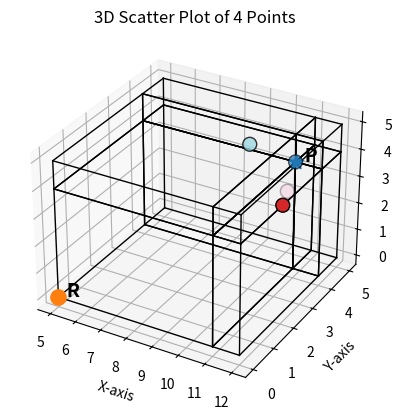

The matplotlib source for this figure:
import matplotlib.pyplot as plt
import numpy as np

# Given points
points = np.array([
    (11, 4, 4),
    (12, 2, 4),
    (10, 5, 2),
    (10, 3, 5)
])

# Extract coordinates
x = points[:, 0]
y = points[:, 1]
z = points[:, 2]

# Create distinct colors
colors = plt.cm.tab20(np.linspace(0, 1, len(points)))

# Create 3D scatter plot
fig = plt.figure()
ax = fig.add_subplot(111, projection='3d')

ax.scatter(x, y, z, c=colors, s=100,  edgecolors='black')


ax.set_xlabel("X-axis")
ax.set_ylabel("Y-axis")
ax.set_zlabel("Z-axis")

# Reference point R
xr, yr, zr = 5, 0, 0 

# Extract point coordinates (excluding R if included)
x_vals = [p[0] for p in points]
y_vals = [p[1] for p in points]
z_vals = [p[2] for p in points]

# Bounding box limits
x_min = xr
y_min = yr
z_min = zr

x_max = max(x_vals)
y_max = max(y_vals)
z_max = max(z_vals)

xp, yp, zp = 11, 4, 4

def draw_cuboid(x0, x1, y0, y1, z0, z1):
    corners = [
        (x0,y0,z0), (x1,y0,z0), (x1,y1,z0), (x0,y1,z0),
        (x0,y0,z1), (x1,y0,z1), (x1,y1,z1), (x0,y1,z1)
    ]
    
    edges = [
        (0,1),(1,2),(2,3),(3,0),
        (4,5),(5,6),(6,7),(7,4),
        (0,4),(1,5),(2,6),(3,7)
    ]
    
    for i,j in edges:
        xs = [corners[i][0], corners[j][0]]
        ys = [corners[i][1], corners[j][1]]
        zs = [corners[i][2], corners[j][2]]
        ax.plot(xs, ys, zs, color='black', linewidth=1)

# Split intervals using pivot
x_intervals = [(x_min, xp), (xp, x_max)]
y_intervals = [(y_min, yp), (yp, y_max)]
z_intervals = [(z_min, zp), (zp, z_max)]

# Draw all 8 hyperoctants
for xi in x_intervals:
    for yi in y_intervals:
        for zi in z_intervals:
            draw_cuboid(xi[0], xi[1], yi[0], yi[1], zi[0], zi[1])

ax.scatter(xp, yp, zp, s=120, marker='*')
ax.text(xp, yp, zp, '  P', fontsize=14, fontweight='bold')
ax.scatter(xr, yr, zr, s=120, marker='o')
ax.text(xr, yr, zr, '  R', fontsize=14, fontweight='bold')

plt.title("3D Scatter Plot of 4 Points")
plt.show()
